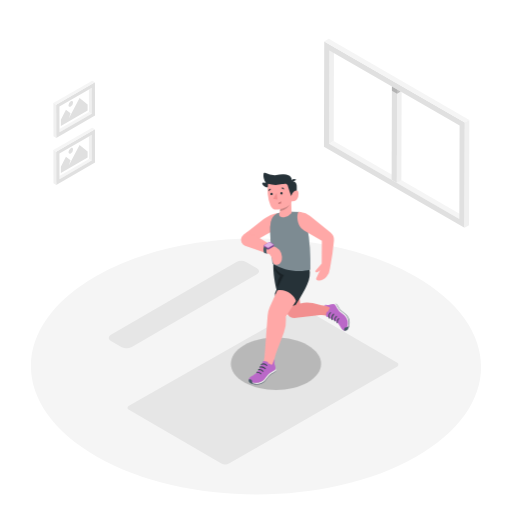
t = 0.00 s
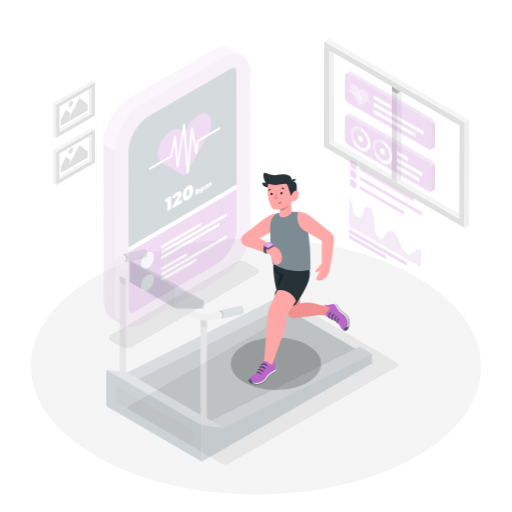
t = 0.25 s
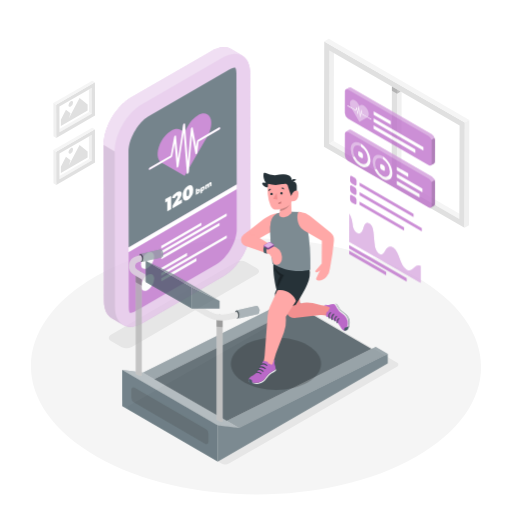
t = 0.50 s
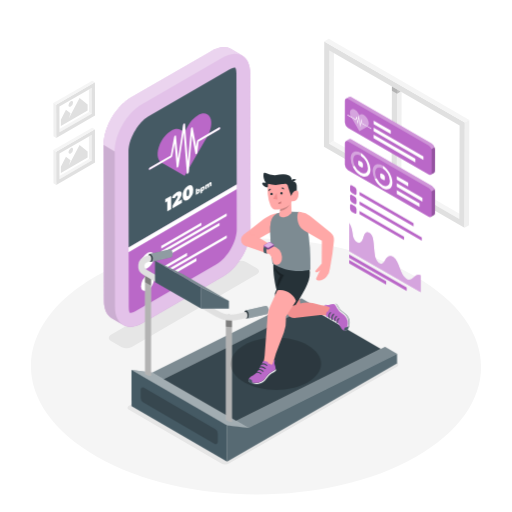
t = 0.75 s
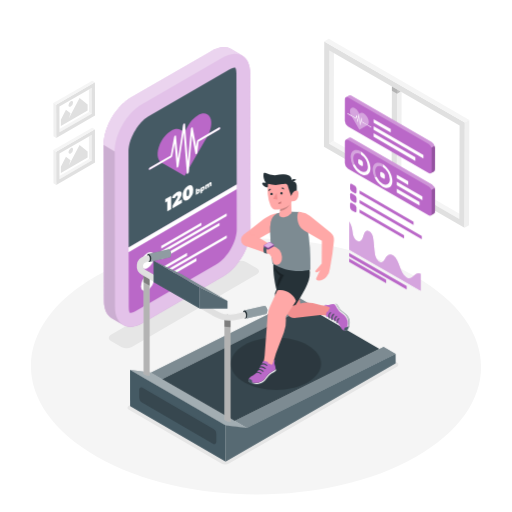
t = 1.00 s

The animated SVG that drew these frames (rendered in a browser with its animation timeline set to each time). Animation: 3 CSS @keyframes rules; one cycle of 1.00 s.

<svg class="animated" id="freepik_stories-fitness-tracker" xmlns="http://www.w3.org/2000/svg" viewBox="0 0 500 500" version="1.1" xmlns:xlink="http://www.w3.org/1999/xlink" xmlns:svgjs="http://svgjs.com/svgjs"><style>svg#freepik_stories-fitness-tracker:not(.animated) .animable {opacity: 0;}svg#freepik_stories-fitness-tracker.animated #freepik--Charts--inject-77 {animation: 1s 1 forwards cubic-bezier(.36,-0.01,.5,1.38) slideDown;animation-delay: 0s;}svg#freepik_stories-fitness-tracker.animated #freepik--Device--inject-77 {animation: 1s 1 forwards cubic-bezier(.36,-0.01,.5,1.38) fadeIn;animation-delay: 0s;}svg#freepik_stories-fitness-tracker.animated #freepik--Treadmill--inject-77 {animation: 1s 1 forwards cubic-bezier(.36,-0.01,.5,1.38) slideLeft;animation-delay: 0s;}            @keyframes slideDown {                0% {                    opacity: 0;                    transform: translateY(-30px);                }                100% {                    opacity: 1;                    transform: translateY(0);                }            }                    @keyframes fadeIn {                0% {                    opacity: 0;                }                100% {                    opacity: 1;                }            }                    @keyframes slideLeft {                0% {                    opacity: 0;                    transform: translateX(-30px);                }                100% {                    opacity: 1;                    transform: translateX(0);                }            }        </style><g id="freepik--Floor--inject-77" class="animable" style="transform-origin: 249.997px 357.895px;"><path d="M404.91,269.55c86.12,48.8,86.58,127.91,1,176.7S181.2,495,95.08,446.25s-86.57-127.9-1-176.69S318.8,220.76,404.91,269.55Z" style="fill: rgb(245, 245, 245); transform-origin: 249.997px 357.895px;" id="elptfaczex46f" class="animable"></path></g><g id="freepik--Window--inject-77" class="animable" style="transform-origin: 387.335px 130.215px;"><polygon points="321.69 49.23 326.1 46.67 325.84 137.8 321.44 140.37 321.69 49.23" style="fill: rgb(240, 240, 240); transform-origin: 323.77px 93.52px;" id="elue579sgl36" class="animable"></polygon><polygon points="321.44 140.37 325.84 137.8 452.98 211.2 448.57 213.76 321.44 140.37" style="fill: rgb(245, 245, 245); transform-origin: 387.21px 175.78px;" id="elahqxe6mbz3" class="animable"></polygon><path d="M316.64,40.48l137.27,79.25-.29,102.79L316.35,143.26ZM448.57,213.76l.26-91.13L321.69,49.23l-.25,91.13,127.13,73.4" style="fill: rgb(224, 224, 224); transform-origin: 385.13px 131.5px;" id="eljb9rx4a2n1" class="animable"></path><polygon points="316.64 40.48 321.05 37.91 458.32 117.17 453.91 119.73 316.64 40.48" style="fill: rgb(245, 245, 245); transform-origin: 387.48px 78.82px;" id="el61eorunzj3o" class="animable"></polygon><polygon points="453.91 119.73 458.32 117.17 458.03 219.96 453.62 222.52 453.91 119.73" style="fill: rgb(240, 240, 240); transform-origin: 455.97px 169.845px;" id="elyv12dm9io" class="animable"></polygon><polygon points="382.72 84.47 382.46 175.6 387.53 178.53 387.79 87.39 382.72 84.47" style="fill: rgb(224, 224, 224); transform-origin: 385.125px 131.5px;" id="elc3ofjw3eyri" class="animable"></polygon><polygon points="387.79 87.39 387.79 87.39 387.53 178.53 391.94 175.97 392.19 89.93 387.79 87.39" style="fill: rgb(240, 240, 240); transform-origin: 389.86px 132.96px;" id="eljyqd0xhsris" class="animable"></polygon><g id="el5waowqyekau"><rect x="385.26" y="83" height="5.86" style="fill: rgb(224, 224, 224); transform-origin: 385.26px 85.93px; transform: rotate(-60deg);" class="animable"></rect></g><g id="elf7544nnvtq6"><polygon points="387.79 91.49 387.8 87.39 382.73 84.47 382.71 88.56 387.79 91.49 387.79 91.49" style="opacity: 0.2; transform-origin: 385.255px 87.98px;" class="animable"></polygon></g><g id="elpl0n9k9yw"><polygon points="387.78 91.49 391.34 89.44 387.79 87.39 387.79 87.39 387.78 91.49" style="opacity: 0.2; transform-origin: 389.56px 89.44px;" class="animable"></polygon></g></g><g id="freepik--Shadows--inject-77" class="animable" style="transform-origin: 247.625px 354.19px;"><path d="M108.35,327c-2.83,1.64-2.85,4.29,0,5.92l10.13,5.89a11.28,11.28,0,0,0,10.23,0l122.13-70.95c2.83-1.63,2.86-4.29,0-5.93l-10.14-5.89a11.28,11.28,0,0,0-10.23,0Z" style="fill: rgb(230, 230, 230); transform-origin: 179.597px 297.425px;" id="elgnt43ejlrzw" class="animable"></path><path d="M125.49,400l90.27,52.45a8.25,8.25,0,0,0,8.29,0L388,357.83a2.07,2.07,0,0,0,0-3.58l-89-51.72a8.27,8.27,0,0,0-8.24,0L125.51,396.43A2.07,2.07,0,0,0,125.49,400Z" style="fill: rgb(230, 230, 230); transform-origin: 256.754px 377.499px;" id="el3p2ihcuuoi" class="animable"></path></g><g id="freepik--Pictures--inject-77" class="animable" style="transform-origin: 72.485px 129.69px;"><polygon points="86.85 87.43 58.05 104.06 58.12 126.07 86.92 109.44 86.85 87.43" style="fill: none; transform-origin: 72.485px 106.75px;" id="el3v3clxvufoo" class="animable"></polygon><polygon points="86.85 87.43 86.92 109.44 89.58 110.99 89.51 85.9 86.85 87.43" style="fill: rgb(240, 240, 240); transform-origin: 88.215px 98.445px;" id="elq3ecw1t7ymn" class="animable"></polygon><polygon points="58.12 126.07 58.13 129.15 89.58 110.99 86.92 109.44 58.12 126.07" style="fill: rgb(245, 245, 245); transform-origin: 73.85px 119.295px;" id="el4ha8aup59r5" class="animable"></polygon><path d="M92.72,80.34l-37.9,21.88.09,32.5,37.91-21.88Zm-34.6,48.81v-3.08l-.07-22,28.8-16.63,2.66-1.53L89.58,111Z" style="fill: rgb(224, 224, 224); transform-origin: 73.82px 107.53px;" id="elppeybha2hh" class="animable"></path><polygon points="92.72 80.34 90.06 78.79 52.15 100.67 54.82 102.22 92.72 80.34" style="fill: rgb(245, 245, 245); transform-origin: 72.435px 90.505px;" id="elnuldmqct48c" class="animable"></polygon><polygon points="52.15 100.67 52.24 133.17 54.91 134.72 54.82 102.22 52.15 100.67" style="fill: rgb(240, 240, 240); transform-origin: 53.53px 117.695px;" id="el1j3cy566gz0i" class="animable"></polygon><polygon points="86.85 133.3 58.05 149.93 58.12 171.94 86.92 155.31 86.85 133.3" style="fill: none; transform-origin: 72.485px 152.62px;" id="elj0kqw59hmcl" class="animable"></polygon><polygon points="86.85 133.3 86.92 155.31 89.58 156.86 89.51 131.76 86.85 133.3" style="fill: rgb(240, 240, 240); transform-origin: 88.215px 144.31px;" id="elbq5ourcw5u" class="animable"></polygon><polygon points="58.12 171.94 58.13 175.02 89.58 156.86 86.92 155.31 58.12 171.94" style="fill: rgb(245, 245, 245); transform-origin: 73.85px 165.165px;" id="eljz63wg3gn" class="animable"></polygon><path d="M92.72,126.2l-37.9,21.89.09,32.5L92.82,158.7ZM58.12,175v-3.09l-.07-22,28.8-16.62,2.66-1.54.07,25.1Z" style="fill: rgb(224, 224, 224); transform-origin: 73.82px 153.395px;" id="eltxi6865evh" class="animable"></path><polygon points="92.72 126.2 90.06 124.65 52.15 146.54 54.82 148.09 92.72 126.2" style="fill: rgb(245, 245, 245); transform-origin: 72.435px 136.37px;" id="ellz1tgf5lvlb" class="animable"></polygon><polygon points="52.15 146.54 52.24 179.03 54.91 180.59 54.82 148.09 52.15 146.54" style="fill: rgb(240, 240, 240); transform-origin: 53.53px 163.565px;" id="el6y9kwzo9ee8" class="animable"></polygon><polygon points="77.7 95.79 85.56 101.97 85.57 108.01 59.45 123.09 59.43 117.05 64.41 107.17 68.88 110.64 67.3 115.55 69.6 111.19 77.7 95.79" style="fill: rgb(224, 224, 224); transform-origin: 72.5px 109.44px;" id="elphbiah6wwt" class="animable"></polygon><path d="M69.12,98.83c1.23-.71,2.23-.14,2.24,1.28A4.9,4.9,0,0,1,69.14,104c-1.23.71-2.23.14-2.24-1.27A4.9,4.9,0,0,1,69.12,98.83Z" style="fill: rgb(224, 224, 224); transform-origin: 69.13px 101.415px;" id="eldqnjfgajign" class="animable"></path><polygon points="77.7 141.66 85.56 147.84 85.57 153.88 59.45 168.96 59.43 162.92 64.41 153.03 68.88 156.5 67.3 161.41 69.6 157.05 77.7 141.66" style="fill: rgb(224, 224, 224); transform-origin: 72.5px 155.31px;" id="elu4xxw6hspr" class="animable"></polygon><path d="M69.12,144.7c1.23-.71,2.23-.14,2.24,1.27a4.9,4.9,0,0,1-2.22,3.85c-1.23.71-2.23.14-2.24-1.28A4.9,4.9,0,0,1,69.12,144.7Z" style="fill: rgb(224, 224, 224); transform-origin: 69.13px 147.26px;" id="elow7ptsdubhd" class="animable"></path></g><g id="freepik--Charts--inject-77" class="animable" style="transform-origin: 380.775px 188.476px;"><polygon points="397.11 279.36 397.1 282.77 340.96 250.35 340.97 246.94 397.11 279.36" style="fill: rgb(186, 104, 200); transform-origin: 369.035px 264.855px;" id="ellick35d8gkh" class="animable"></polygon><polygon points="377.11 273.24 377.1 276.65 340.94 255.77 340.95 252.36 377.11 273.24" style="fill: rgb(186, 104, 200); transform-origin: 359.025px 264.505px;" id="el5c8z0x647ph" class="animable"></polygon><path d="M360.71,225.93a5.43,5.43,0,0,1,1.53,1.32c1.78,2.13,2.22,5,2.46,7.49.34,3.45.69,6.9,1,10.35a23.69,23.69,0,0,0,1,5.34,10.56,10.56,0,0,0,3.15,4.86,4.22,4.22,0,0,0,.54.36,3.14,3.14,0,0,0,3.49,0,9.26,9.26,0,0,0,2.3-3.23,7.92,7.92,0,0,1,3.07-3.49,4.55,4.55,0,0,1,4.29.36,6.85,6.85,0,0,1,.76.52c2.91,2.23,4.63,6.61,6,10.41s3.12,8.21,6.05,10.34a7,7,0,0,0,.6.4,4.93,4.93,0,0,0,5.75-.47c1.61-1.23,2.91-3,4.92-3.54a4.87,4.87,0,0,1,3.14.44l0,16.6L341,243.74l.08-27.59a23.65,23.65,0,0,1,2.74,7.29c.6,3.32.46,6.93,2.7,9.86a6.81,6.81,0,0,0,2,1.76,4,4,0,0,0,2.83.56c1.38-.36,2.25-1.65,2.82-3.17.77-2,1.12-4.5,2.34-6A3.23,3.23,0,0,1,360.71,225.93Z" style="fill: rgb(186, 104, 200); transform-origin: 375.88px 250.07px;" id="elvxm0ajskmbq" class="animable"></path><g id="elzqz5nkera7"><path d="M360.71,225.93a5.43,5.43,0,0,1,1.53,1.32c1.78,2.13,2.22,5,2.46,7.49.34,3.45.69,6.9,1,10.35a23.69,23.69,0,0,0,1,5.34,10.56,10.56,0,0,0,3.15,4.86,4.22,4.22,0,0,0,.54.36,3.14,3.14,0,0,0,3.49,0,9.26,9.26,0,0,0,2.3-3.23,7.92,7.92,0,0,1,3.07-3.49,4.55,4.55,0,0,1,4.29.36,6.85,6.85,0,0,1,.76.52c2.91,2.23,4.63,6.61,6,10.41s3.12,8.21,6.05,10.34a7,7,0,0,0,.6.4,4.93,4.93,0,0,0,5.75-.47c1.61-1.23,2.91-3,4.92-3.54a4.87,4.87,0,0,1,3.14.44l0,16.6L341,243.74l.08-27.59a23.65,23.65,0,0,1,2.74,7.29c.6,3.32.46,6.93,2.7,9.86a6.81,6.81,0,0,0,2,1.76,4,4,0,0,0,2.83.56c1.38-.36,2.25-1.65,2.82-3.17.77-2,1.12-4.5,2.34-6A3.23,3.23,0,0,1,360.71,225.93Z" style="fill: rgb(255, 255, 255); opacity: 0.4; transform-origin: 375.88px 250.07px;" class="animable"></path></g><path d="M421.8,138.77,343.15,93.36a2.26,2.26,0,0,0-2.06-.26v0l-.06,0-.12.07L337.73,95l-.07,0-.05,0a2.23,2.23,0,0,0-.83,1.93l-.06,21.2a6.78,6.78,0,0,0,3.08,5.34L418.45,169a2.18,2.18,0,0,0,2.21.21h0l3.24-1.87,0,0,0,0h0a2.23,2.23,0,0,0,.87-2l.06-21.2A6.83,6.83,0,0,0,421.8,138.77Z" style="fill: rgb(186, 104, 200); transform-origin: 380.775px 131.189px;" id="el4ki2az3hf45" class="animable"></path><g id="eld29vprgylhj"><path d="M421.8,138.77,343.15,93.36a2.26,2.26,0,0,0-2.06-.26v0l-.06,0-.12.07L337.73,95a2.2,2.2,0,0,1,2.15.23l78.65,45.41a6.79,6.79,0,0,1,2.73,3.51l3.28-1.87A6.77,6.77,0,0,0,421.8,138.77Z" style="fill: rgb(255, 255, 255); opacity: 0.3; transform-origin: 381.135px 118.556px;" class="animable"></path></g><g id="elzxjtisj6kc"><path d="M421.26,144.17a5.29,5.29,0,0,1,.35,1.83l-.06,21.21a2.17,2.17,0,0,1-.89,2h0l3.24-1.87,0,0,0,0h0a2.23,2.23,0,0,0,.87-2l.06-21.2a5.43,5.43,0,0,0-.35-1.82Z" style="opacity: 0.2; transform-origin: 422.745px 155.765px;" class="animable"></path></g><path d="M358.76,114.41c1.71,3,1.85,6.15.43,7.51l-5.62-3.24-.39-3.4a.73.73,0,0,0-.3-.49c-.16-.09-.29,0-.31.13l-.82,5-1.06-8a.73.73,0,0,0-.31-.48.18.18,0,0,0-.3.13l-.77,5.49-.77-4.12a.73.73,0,0,0-.3-.45c-.15-.08-.27,0-.3.09l-.7,2.43-4.59-2.65c-1.41-3-1.25-6,.48-7a3.44,3.44,0,0,1,3.43.35,9.83,9.83,0,0,1,3.41,3.6l1,1.68,1-.56a3.45,3.45,0,0,1,3.42.35A9.85,9.85,0,0,1,358.76,114.41Zm-5.91,3-.8,4.92c0,.15-.15.2-.3.11a.66.66,0,0,1-.31-.47l-1-7.88-.71,5.08c0,.16-.15.21-.31.14a.68.68,0,0,1-.3-.46l-.87-4.63-.43,1.53c0,.13-.16.17-.3.09l-4.28-2.47.88,1.53,6.82,11.81,6.86-3.92.88-.5-5.33-3.08a.69.69,0,0,1-.31-.48Z" style="fill: rgb(186, 104, 200); transform-origin: 350.929px 115.883px;" id="elilg1qmaniy9" class="animable"></path><path d="M350.38,111.45a.73.73,0,0,1,.31.48l1.06,8,.82-5c0-.16.15-.22.31-.13a.73.73,0,0,1,.3.49l.39,3.4,5.62,3.24,3.19,1.84a.69.69,0,0,1,.31.54c0,.19-.14.27-.32.17l-3.73-2.15-5.33-3.08a.69.69,0,0,1-.31-.48l-.15-1.32-.8,4.92c0,.15-.15.2-.3.11a.66.66,0,0,1-.31-.47l-1-7.88-.71,5.08a.18.18,0,0,1-.29.14.64.64,0,0,1-.32-.46l-.87-4.63-.43,1.53c0,.13-.16.17-.3.09l-4.28-2.47-3.73-2.16a.66.66,0,0,1-.31-.52c0-.2.14-.28.31-.19l3.18,1.84,4.59,2.65.7-2.43c0-.13.15-.17.28-.1a.73.73,0,0,1,.32.46l.77,4.12.77-5.49A.18.18,0,0,1,350.38,111.45Z" style="fill: rgb(255, 255, 255); transform-origin: 350.945px 117.513px;" id="el8tqbat4zdvx" class="animable"></path><g id="elq32wom637n"><path d="M358.76,114.41c1.71,3,1.85,6.15.43,7.51l-5.62-3.24-.39-3.4a.73.73,0,0,0-.3-.49c-.16-.09-.29,0-.31.13l-.82,5-1.06-8a.73.73,0,0,0-.31-.48.18.18,0,0,0-.3.13l-.77,5.49-.77-4.12a.73.73,0,0,0-.3-.45c-.15-.08-.27,0-.3.09l-.7,2.43-4.59-2.65c-1.41-3-1.25-6,.48-7a3.44,3.44,0,0,1,3.43.35,9.83,9.83,0,0,1,3.41,3.6l1,1.68,1-.56a3.45,3.45,0,0,1,3.42.35A9.85,9.85,0,0,1,358.76,114.41Zm-5.91,3-.8,4.92c0,.15-.15.2-.3.11a.66.66,0,0,1-.31-.47l-1-7.88-.71,5.08c0,.16-.15.21-.31.14a.68.68,0,0,1-.3-.46l-.87-4.63-.43,1.53c0,.13-.16.17-.3.09l-4.28-2.47.88,1.53,6.82,11.81,6.86-3.92.88-.5-5.33-3.08a.69.69,0,0,1-.31-.48Z" style="fill: rgb(255, 255, 255); opacity: 0.4; transform-origin: 350.929px 115.883px;" class="animable"></path></g><polygon points="405.6 153.57 405.59 157.07 364.82 133.53 364.83 130.03 405.6 153.57" style="fill: rgb(255, 255, 255); transform-origin: 385.21px 143.55px;" id="elrft65wjpqsh" class="animable"></polygon><polygon points="413.45 151.23 413.44 154.74 364.84 126.68 364.85 123.17 413.45 151.23" style="fill: rgb(255, 255, 255); transform-origin: 389.145px 138.955px;" id="elgj5l61dztk5" class="animable"></polygon><polygon points="381.57 125.95 381.56 129.45 364.86 119.81 364.87 116.31 381.57 125.95" style="fill: rgb(255, 255, 255); transform-origin: 373.215px 122.88px;" id="el09bmdcbbsoeq" class="animable"></polygon><path d="M421.8,180.11,343.15,134.7a2.26,2.26,0,0,0-2.06-.26v0l-.06,0-.12.07-3.18,1.83-.07,0-.05,0a2.23,2.23,0,0,0-.83,1.93l-.06,21.2a6.78,6.78,0,0,0,3.08,5.34l78.65,45.41a2.18,2.18,0,0,0,2.21.21h0l3.24-1.87,0,0,0,0h0a2.2,2.2,0,0,0,.87-2l.06-21.21A6.82,6.82,0,0,0,421.8,180.11Z" style="fill: rgb(186, 104, 200); transform-origin: 380.775px 172.469px;" id="el4h6t3jyv9p" class="animable"></path><g id="elx0bulsyxstc"><path d="M421.8,180.11,343.15,134.7a2.26,2.26,0,0,0-2.06-.26v0l-.06,0-.12.07-3.18,1.83a2.2,2.2,0,0,1,2.15.23L418.53,182a6.79,6.79,0,0,1,2.73,3.51l3.28-1.87A6.77,6.77,0,0,0,421.8,180.11Z" style="fill: rgb(255, 255, 255); opacity: 0.3; transform-origin: 381.135px 159.906px;" class="animable"></path></g><g id="elyxsdcrtr2k"><path d="M421.26,185.51a5.25,5.25,0,0,1,.35,1.83l-.06,21.21a2.17,2.17,0,0,1-.89,2h0l3.24-1.87,0,0,0,0h0a2.2,2.2,0,0,0,.87-2l.06-21.21a5.42,5.42,0,0,0-.35-1.81Z" style="opacity: 0.2; transform-origin: 422.745px 197.105px;" class="animable"></path></g><polygon points="409.7 197.19 409.69 200.69 387.43 187.84 387.44 184.33 409.7 197.19" style="fill: rgb(255, 255, 255); transform-origin: 398.565px 192.51px;" id="eld5cws7ns2xd" class="animable"></polygon><polygon points="412.51 191.93 412.5 195.44 387.44 180.97 387.45 177.47 412.51 191.93" style="fill: rgb(255, 255, 255); transform-origin: 399.975px 186.455px;" id="el439qm3pcvtq" class="animable"></polygon><polygon points="398.61 177.04 398.6 180.54 387.46 174.11 387.47 170.61 398.61 177.04" style="fill: rgb(255, 255, 255); transform-origin: 393.035px 175.575px;" id="elxnhm7eonuxf" class="animable"></polygon><path d="M353.12,156.79a2.72,2.72,0,0,1,1.24,2.14v2.37c0,.78-.57,1.1-1.25.71l-2.06-1.19a2.75,2.75,0,0,1-1.23-2.14v-2.37c0-.79.56-1.1,1.24-.71Z" style="fill: rgb(255, 255, 255); transform-origin: 352.09px 158.804px;" id="el6ns79r13jp9" class="animable"></path><g id="el2201bwogf3jj"><path d="M352.12,147.73l.3.19v2.85a3.28,3.28,0,0,0-.31-.2c-3.95-2.28-7.17-.45-7.19,4.1a13.83,13.83,0,0,0,1.46,5.83l-2.12.27a18.37,18.37,0,0,1-1.81-7.53C342.46,147.13,346.8,144.66,352.12,147.73Z" style="fill: rgb(255, 255, 255); opacity: 0.4; transform-origin: 347.435px 153.59px;" class="animable"></path></g><path d="M352.42,147.92c5.18,3.18,9.33,10.46,9.31,16.45s-4.36,8.58-9.67,5.51a20.58,20.58,0,0,1-7.8-9.11l2.12-.27a15.3,15.3,0,0,0,5.68,6.54c4,2.28,7.18.44,7.19-4.1a15.83,15.83,0,0,0-6.83-12.17Z" style="fill: rgb(255, 255, 255); transform-origin: 352.995px 159.549px;" id="el5ae53tdhz0w" class="animable"></path><g id="elh90q85u73g5"><path d="M373.56,160.11l.31.19v2.85a3.28,3.28,0,0,0-.31-.2c-3.95-2.28-7.17-.45-7.18,4.1a13.81,13.81,0,0,0,1.45,5.83l-2.11.27a18.23,18.23,0,0,1-1.82-7.53C363.91,159.51,368.25,157,373.56,160.11Z" style="fill: rgb(255, 255, 255); opacity: 0.4; transform-origin: 368.885px 165.961px;" class="animable"></path></g><path d="M374.57,169.17a2.74,2.74,0,0,1,1.23,2.14v2.36c0,.79-.55,1.11-1.24.72l-2.06-1.19a2.73,2.73,0,0,1-1.23-2.14v-2.37c0-.79.56-1.1,1.25-.71Z" style="fill: rgb(255, 255, 255); transform-origin: 373.535px 171.184px;" id="elc62bxtc69nu" class="animable"></path><path d="M373.87,160.3c5.17,3.18,9.32,10.46,9.3,16.45s-4.35,8.58-9.67,5.51a20.51,20.51,0,0,1-7.79-9.11l2.11-.27a15.32,15.32,0,0,0,5.69,6.54c3.95,2.28,7.17.44,7.19-4.1a15.82,15.82,0,0,0-6.84-12.17Z" style="fill: rgb(255, 255, 255); transform-origin: 374.44px 171.929px;" id="elhmzu1yfg2uu" class="animable"></path><path d="M346.44,181.29a3.77,3.77,0,0,1,1.72,3v3.29c0,1.09-.77,1.53-1.73,1l-2.86-1.65a3.81,3.81,0,0,1-1.71-3v-3.29c0-1.09.78-1.53,1.72-1Z" style="fill: rgb(186, 104, 200); transform-origin: 345.01px 184.11px;" id="eljfzrxdgh9ra" class="animable"></path><path d="M346.42,190.55a3.76,3.76,0,0,1,1.71,3v3.29c0,1.09-.77,1.53-1.72,1l-2.86-1.65a3.76,3.76,0,0,1-1.71-3v-3.3c0-1.09.77-1.53,1.72-1Z" style="fill: rgb(186, 104, 200); transform-origin: 344.985px 193.365px;" id="elgqyoo30eywh" class="animable"></path><path d="M346.39,199.82a3.78,3.78,0,0,1,1.72,3v3.29c0,1.09-.78,1.53-1.73,1l-2.86-1.65a3.77,3.77,0,0,1-1.71-3v-3.29c0-1.08.77-1.52,1.72-1Z" style="fill: rgb(186, 104, 200); transform-origin: 344.96px 202.643px;" id="elkbjilnux1b" class="animable"></path><polygon points="394.52 229.59 394.51 232.86 351.05 207.76 351.06 204.49 394.52 229.59" style="fill: rgb(186, 104, 200); transform-origin: 372.785px 218.675px;" id="eltwd6700g6pq" class="animable"></polygon><polygon points="411.85 230.31 411.84 233.59 351.07 198.51 351.08 195.23 411.85 230.31" style="fill: rgb(186, 104, 200); transform-origin: 381.46px 214.41px;" id="elzx3jpe1wfc" class="animable"></polygon><polygon points="403.83 216.41 403.82 219.68 351.1 189.25 351.11 185.97 403.83 216.41" style="fill: rgb(186, 104, 200); transform-origin: 377.465px 202.825px;" id="el26k4gkoa0qp" class="animable"></polygon></g><g id="freepik--Device--inject-77" class="animable" style="transform-origin: 172.914px 182.657px;"><path d="M244.3,71.51c0-8.43-3-14.35-7.81-17.14h0L225.7,48l-.15-.08a11.1,11.1,0,0,0-1.34-.66,2.67,2.67,0,0,0-.26-.09l-.46-.16c-.23-.08-.45-.18-.69-.25s-.52-.12-.77-.18l-.48-.1a1.83,1.83,0,0,0-.25-.06,14.33,14.33,0,0,0-1.62-.19h-.49c-.42,0-.84,0-1.28,0l-.44.05-.8.08c-.25,0-.5,0-.75.07l-.67.15c-.36.06-.72.14-1.09.23-.2,0-.39.07-.59.13-.45.12-.9.26-1.36.41l-.14,0c-.55.18-1.09.39-1.65.62l-.66.3-.63.29c-.81.38-1.62.79-2.45,1.27L127.8,95.38q-1.29.75-2.55,1.62l-.8.58c-.57.41-1.13.83-1.69,1.27l-.91.76c-.51.43-1,.87-1.51,1.32l-.9.84-.57.53c-.19.19-.38.41-.57.61-.6.61-1.2,1.24-1.78,1.89-.18.21-.38.4-.57.61l-.45.55c-.35.41-.69.84-1,1.26s-.46.55-.68.83-.35.48-.52.72-.5.66-.74,1l-.52.69c-.28.4-.54.81-.81,1.22l-.52.77-.21.32c-.48.75-.94,1.5-1.39,2.27l-.08.15-.26.46c-.31.54-.62,1.09-.91,1.64-.14.25-.26.51-.39.77l-.41.8c-.11.24-.24.47-.35.7-.31.63-.59,1.26-.87,1.9l-.15.33-.05.09c-.34.8-.67,1.6-1,2.4-.05.15-.1.3-.16.45s-.2.58-.31.87-.3.8-.43,1.21-.19.62-.29.94-.23.73-.33,1.09-.15.46-.21.69c-.12.41-.2.82-.3,1.23s-.24.91-.34,1.36c0,.16-.08.32-.12.48-.07.33-.1.65-.16,1-.14.71-.27,1.42-.37,2.13,0,.2-.08.4-.1.59-.06.45-.09.89-.13,1.34s-.07.63-.09.94c-.08,1-.13,2-.12,2.95l.34,152.21c0,8.43,3,14.36,7.81,17.15l10.8,6.39a10.61,10.61,0,0,1-.88-.61c4.92,3.43,12,3.31,19.89-1.25L218,269.88c14.76-8.52,26.7-29.19,26.65-46.17Z" style="fill: rgb(186, 104, 200); transform-origin: 172.914px 182.657px;" id="elr2p6s820v2i" class="animable"></path><g id="elct8obovkraq"><path d="M244.3,71.51c0-8.43-3-14.35-7.81-17.14h0L225.7,48l-.15-.08a11.1,11.1,0,0,0-1.34-.66,2.67,2.67,0,0,0-.26-.09l-.46-.16c-.23-.08-.45-.18-.69-.25s-.52-.12-.77-.18l-.48-.1a1.83,1.83,0,0,0-.25-.06,14.33,14.33,0,0,0-1.62-.19h-.49c-.42,0-.84,0-1.28,0l-.44.05-.8.08c-.25,0-.5,0-.75.07l-.67.15c-.36.06-.72.14-1.09.23-.2,0-.39.07-.59.13-.45.12-.9.26-1.36.41l-.14,0c-.55.18-1.09.39-1.65.62l-.66.3-.63.29c-.81.38-1.62.79-2.45,1.27L127.8,95.38q-1.29.75-2.55,1.62l-.8.58c-.57.41-1.13.83-1.69,1.27l-.91.76c-.51.43-1,.87-1.51,1.32l-.9.84-.57.53c-.19.19-.38.41-.57.61-.6.61-1.2,1.24-1.78,1.89-.18.21-.38.4-.57.61l-.45.55c-.35.41-.69.84-1,1.26s-.46.55-.68.83-.35.48-.52.72-.5.66-.74,1l-.52.69c-.28.4-.54.81-.81,1.22l-.52.77-.21.32c-.48.75-.94,1.5-1.39,2.27l-.08.15-.26.46c-.31.54-.62,1.09-.91,1.64-.14.25-.26.51-.39.77l-.41.8c-.11.24-.24.47-.35.7-.31.63-.59,1.26-.87,1.9l-.15.33-.05.09c-.34.8-.67,1.6-1,2.4-.05.15-.1.3-.16.45s-.2.58-.31.87-.3.8-.43,1.21-.19.62-.29.94-.23.73-.33,1.09-.15.46-.21.69c-.12.41-.2.82-.3,1.23s-.24.91-.34,1.36c0,.16-.08.32-.12.48-.07.33-.1.65-.16,1-.14.71-.27,1.42-.37,2.13,0,.2-.08.4-.1.59-.06.45-.09.89-.13,1.34s-.07.63-.09.94c-.08,1-.13,2-.12,2.95l.34,152.21c0,8.43,3,14.36,7.81,17.15l10.8,6.39a10.61,10.61,0,0,1-.88-.61c4.92,3.43,12,3.31,19.89-1.25L218,269.88c14.76-8.52,26.7-29.19,26.65-46.17Z" style="fill: rgb(255, 255, 255); opacity: 0.6; transform-origin: 172.914px 182.657px;" class="animable"></path></g><g id="el8au4cd7cf9c"><path d="M112.3,300.12,112,147.92l-10.8-6.39.34,152.21c0,8.43,3,14.36,7.81,17.15l10.8,6.39C115.31,314.49,112.33,308.56,112.3,300.12Z" style="opacity: 0.1; transform-origin: 110.675px 229.405px;" class="animable"></path></g><g id="elf7kg06ll1j4"><path d="M220.56,54.67a24.11,24.11,0,0,1,2.31-.92l.14,0c.66-.22,1.31-.39,2-.54l1.09-.24c.48-.09.95-.16,1.42-.21l.8-.09a16.6,16.6,0,0,1,1.72,0h.39a15.59,15.59,0,0,1,2,.25l.48.11a13.69,13.69,0,0,1,1.46.43l.46.15a12.78,12.78,0,0,1,1.75.84L225.7,48l-.15-.08a11.1,11.1,0,0,0-1.34-.66,2.67,2.67,0,0,0-.26-.09l-.46-.16c-.23-.08-.45-.18-.69-.25s-.52-.12-.77-.18l-.48-.1a1.83,1.83,0,0,0-.25-.06,14.33,14.33,0,0,0-1.62-.19h-.49c-.42,0-.84,0-1.28,0l-.44.05-.8.08c-.25,0-.5,0-.75.07l-.67.15c-.36.06-.72.14-1.09.23-.2,0-.39.07-.59.13-.45.12-.9.26-1.36.41l-.14,0c-.55.18-1.09.39-1.65.62l-.66.3-.63.29c-.81.38-1.62.79-2.45,1.27L127.8,95.38q-1.29.75-2.55,1.62l-.8.59c-.57.4-1.13.82-1.69,1.26l-.91.76c-.51.43-1,.87-1.51,1.32l-.9.84-.57.53c-.19.19-.38.41-.57.61-.6.61-1.2,1.24-1.78,1.89-.18.21-.38.4-.57.61l-.45.55c-.35.41-.69.84-1,1.26s-.46.55-.68.83-.35.48-.52.72-.5.66-.74,1l-.52.69c-.28.4-.54.81-.81,1.22l-.52.77-.21.32c-.48.75-.94,1.5-1.39,2.27l-.08.15-.26.46c-.31.55-.62,1.09-.91,1.64-.14.25-.26.51-.39.77l-.41.8c-.11.24-.24.47-.35.7-.31.63-.59,1.26-.87,1.9l-.15.33-.05.09c-.34.8-.67,1.6-1,2.4-.05.15-.1.3-.16.45s-.2.58-.31.87-.3.8-.43,1.21-.19.62-.29.94-.23.73-.33,1.09-.15.46-.21.69c-.12.41-.2.82-.3,1.23s-.24.91-.34,1.36c0,.16-.08.32-.12.48-.07.33-.1.65-.16,1-.14.71-.27,1.42-.37,2.13,0,.2-.08.4-.1.59-.06.45-.09.89-.13,1.34s-.07.63-.09.94c-.08,1-.13,2-.12,2.95l10.8,6.39c0-1,0-2,.11-2.95,0-.32.07-.63.1-.95.06-.64.14-1.28.23-1.92s.23-1.42.37-2.13c.09-.49.17-1,.28-1.46s.22-.91.34-1.37c.16-.63.32-1.27.5-1.91.11-.36.23-.73.34-1.1.23-.71.47-1.43.72-2.14.1-.29.2-.59.31-.88.37-1,.76-2,1.19-2.93l.15-.34c.39-.87.79-1.73,1.22-2.59.13-.27.27-.54.41-.8.41-.81.85-1.61,1.3-2.41l.26-.46c.54-.93,1.1-1.84,1.68-2.74l.52-.78c.43-.64.87-1.27,1.32-1.9l.75-1c.39-.52.8-1,1.2-1.54l1-1.27,1-1.15c.58-.65,1.18-1.28,1.78-1.89.38-.39.75-.77,1.14-1.14s.6-.57.9-.84c.5-.46,1-.9,1.51-1.32l.91-.76c.56-.44,1.12-.86,1.69-1.27.27-.19.53-.4.8-.58q1.26-.87,2.55-1.62l78.88-45.54c.83-.48,1.64-.89,2.45-1.27Z" style="fill: rgb(255, 255, 255); opacity: 0.3; transform-origin: 168.879px 97.085px;" class="animable"></path></g><path d="M125.75,300.08c0,3.31.73,5,1.1,5.52a2,2,0,0,0,.34,0c.61,0,2.33-.18,5.21-1.84l78.88-45.54c10.65-6.15,20-22.26,19.92-34.49l-.08-39.1-105.5,61.57Z" style="fill: rgb(186, 104, 200); transform-origin: 178.41px 245.119px;" id="eljb9huzczok" class="animable"></path><path d="M230.86,71.55c0-3.35-.76-5-1.12-5.52h-.45l-.31,0-.44.07-.42.09c-.26.06-.63.16-.9.25l-.13,0c-.27.1-.63.24-1,.43l-.37.17c-.6.28-1.07.52-1.48.76l-78.88,45.54c-.49.29-1,.63-1.61,1l-.6.43c-.39.29-.78.58-1.16.88l-.54.44-.11.1c-.38.31-.74.63-1.1.95l-.67.63-.72.73-.13.13c-.46.46-.91.94-1.34,1.43l-.15.16-.64.72-.81,1c-.32.4-.64.8-.94,1.21l-.59.78c-.35.5-.7,1-1,1.51l-.42.62c-.48.75-.93,1.48-1.32,2.15l-.22.39c-.36.63-.7,1.27-1,1.91l-.32.63c-.34.68-.66,1.36-1,2-.06.13-.11.26-.18.4-.28.66-.57,1.38-.88,2.19l-.24.68c-.2.55-.38,1.1-.55,1.65-.09.28-.18.56-.26.83-.14.48-.26.95-.38,1.45l-.07.27-.18.72-.12.62-.08.44c-.1.51-.19,1-.26,1.52s-.12.88-.16,1.32l-.07.64c-.06.75-.08,1.37-.08,1.92l.21,93.85,105.5-61.57Z" style="fill: rgb(69, 90, 100); transform-origin: 178.315px 153.835px;" id="eln99e3j4hzl" class="animable"></path><polygon points="125.61 241.74 125.62 246.22 231.12 184.65 231.1 180.17 125.61 241.74" style="fill: rgb(255, 255, 255); transform-origin: 178.365px 213.195px;" id="elbco3v0a9st9" class="animable"></polygon><path d="M214.05,124.46,204,130.27l-10.78,6.23L204,130.27c3.62-8,3.12-16-1.5-18.6-2.58-1.47-6-1-9.32,1a26.74,26.74,0,0,0-9.3,9.8l-2.75,4.76-.47-6.08c0-.51-.42-.71-.93-.45a2.1,2.1,0,0,0-.92,1.4l-.86,5.61-1.58-.9c-2.58-1.47-6-1-9.33.95a26.65,26.65,0,0,0-9.29,9.8c-4.6,8-5.05,16.46-1.39,20.27l-10.07,5.81a2,2,0,0,0-.93,1.61c0,.59.42.83.93.54L158,159l3.61,2.06,18.69,10.64,2.13-3.69.09,1.15c0,.52.44.72.93.45a2.11,2.11,0,0,0,.93-1.49l.37-4.13,14.11-24.44,3.59-6.21,11.66-6.73A2.07,2.07,0,0,0,215,125C215,124.4,214.57,124.16,214.05,124.46Z" style="fill: rgb(186, 104, 200); transform-origin: 180.18px 141.255px;" id="eljj8z247n83b" class="animable"></path><path d="M179.72,120.65c.51-.26.89-.06.93.45l.47,6.08,2.39,30.36,2.89-31.63a2,2,0,0,1,.88-1.46c.48-.28.87-.15.95.32l3.42,18.48.64-5.31a2.06,2.06,0,0,1,.92-1.44L204,130.27l10.06-5.81c.52-.3.94-.06.94.54a2.07,2.07,0,0,1-.93,1.61l-11.66,6.73L194,138.18l-1.33,11a2.05,2.05,0,0,1-.9,1.43c-.47.27-.85.13-.94-.33l-3.27-17.75L184.7,164l-.37,4.13a2.11,2.11,0,0,1-.93,1.49c-.49.27-.89.07-.93-.45l-.09-1.15-3-38.32-5,32.49a2.12,2.12,0,0,1-.91,1.39c-.52.27-.89.07-.93-.44l-2-23-2.27,12.13a2.11,2.11,0,0,1-.91,1.34L158,159l-11.67,6.74c-.51.29-.93,0-.93-.54a2,2,0,0,1,.93-1.61l10.07-5.81,10.26-5.93,3.4-18.13a2.08,2.08,0,0,1,.91-1.35c.52-.26.88-.05.93.44l1.94,22,4.15-27.17.86-5.61A2.1,2.1,0,0,1,179.72,120.65Z" style="fill: rgb(255, 255, 255); transform-origin: 180.2px 145.138px;" id="elav3h70r6ecg" class="animable"></path><polygon points="167.16 191.19 167.19 204.24 163.36 206.45 163.33 196.72 161.38 197.84 161.38 194.53 167.16 191.19" style="fill: rgb(255, 255, 255); transform-origin: 164.285px 198.82px;" id="elwik52ctq8q" class="animable"></polygon><path d="M172.79,187.64c2.69-1.55,4.59-1,4.6,1.44,0,1.28-.28,2.6-1.94,5.28L173.84,197l3.82-2.2v3.41l-9.1,5.26v-2.7l4.1-6.74a4.4,4.4,0,0,0,.89-2.31c0-.62-.38-.8-1.11-.38a4.06,4.06,0,0,0-1.67,2.17h-2.89A11.16,11.16,0,0,1,172.79,187.64Z" style="fill: rgb(255, 255, 255); transform-origin: 172.77px 195.121px;" id="el7x5qjfi4vub" class="animable"></path><path d="M183.56,181.42c3-1.72,5.15-.47,5.16,3.85a11.21,11.21,0,0,1-5.12,9.79c-3,1.74-5.16.48-5.17-3.85A11.23,11.23,0,0,1,183.56,181.42Zm0,10.12c.74-.43,1.29-1.53,1.28-4s-.56-3-1.3-2.54-1.3,1.53-1.29,4,.57,3,1.31,2.55" style="fill: rgb(255, 255, 255); transform-origin: 183.575px 188.245px;" id="elg0il8vs020v" class="animable"></path><path d="M193.67,184.77c.93-.54,1.73-.19,1.73,1.12a3.79,3.79,0,0,1-1.72,3.13c-.44.25-.76.31-1,.16v.33l-1.4.81v-5.57l1.47-.85v1.75A2.31,2.31,0,0,1,193.67,184.77Zm-.35,3.14a1.31,1.31,0,0,0,.58-1.15c0-.53-.26-.65-.58-.46a1.26,1.26,0,0,0-.57,1.13c0,.53.25.66.57.48" style="fill: rgb(255, 255, 255); transform-origin: 193.34px 187.11px;" id="elfalouzb8ie" class="animable"></path><path d="M198.24,182.12c.93-.53,1.72-.17,1.72,1.15a3.72,3.72,0,0,1-1.71,3.11c-.39.22-.69.29-.91.17v1.74l-1.47.85v-5.55l1.4-.81v.33A2.52,2.52,0,0,1,198.24,182.12Zm-.34,3.15a1.29,1.29,0,0,0,.58-1.14c0-.53-.26-.66-.59-.47a1.3,1.3,0,0,0-.58,1.15c0,.53.26.65.59.46" style="fill: rgb(255, 255, 255); transform-origin: 197.915px 185.513px;" id="elsld982pv1kr" class="animable"></path><path d="M205.15,178.13c.81-.46,1.42-.25,1.42,1v2.34l-1.47.85v-2c0-.52-.16-.62-.39-.49a1.08,1.08,0,0,0-.46,1v2l-1.47.85v-2c0-.52-.16-.62-.41-.48a1.08,1.08,0,0,0-.46,1v2l-1.48.85v-4.1l1.4-.8v.37a2.81,2.81,0,0,1,1-1c.47-.27.87-.3,1.12,0A3.25,3.25,0,0,1,205.15,178.13Z" style="fill: rgb(255, 255, 255); transform-origin: 203.5px 181.478px;" id="elxeyov3nsqs" class="animable"></path><path d="M144.09,247c3.54-2.05,6.42-.4,6.44,3.66a14.07,14.07,0,0,1-6.4,11.08c-3.55,2.05-6.43.41-6.44-3.67A14.08,14.08,0,0,1,144.09,247Z" style="fill: rgb(255, 255, 255); transform-origin: 144.11px 254.371px;" id="el1d0tam0bv3c" class="animable"></path><polygon points="221.34 208.35 221.35 211.12 157.49 247.99 157.48 245.23 221.34 208.35" style="fill: rgb(255, 255, 255); transform-origin: 189.415px 228.17px;" id="elcsz4dc7cenk" class="animable"></polygon><polygon points="221.41 229.86 221.41 232.63 157.55 269.5 157.54 266.73 221.41 229.86" style="fill: rgb(255, 255, 255); transform-origin: 189.475px 249.68px;" id="elgufxhek85we" class="animable"></polygon><polygon points="191.8 252.14 191.81 254.9 157.56 274.67 157.56 271.91 191.8 252.14" style="fill: rgb(255, 255, 255); transform-origin: 174.685px 263.405px;" id="ela3286jlia0h" class="animable"></polygon><polygon points="182.67 247.04 182.67 249.81 157.53 264.33 157.53 261.56 182.67 247.04" style="fill: rgb(255, 255, 255); transform-origin: 170.1px 255.685px;" id="elq6zvpo2yh5s" class="animable"></polygon><polygon points="214.39 217.55 214.4 220.31 157.5 253.16 157.5 250.4 214.39 217.55" style="fill: rgb(255, 255, 255); transform-origin: 185.95px 235.355px;" id="el474nhgkr4xf" class="animable"></polygon><polygon points="196.69 217.41 196.7 220.17 157.47 242.82 157.47 240.05 196.69 217.41" style="fill: rgb(255, 255, 255); transform-origin: 177.085px 230.115px;" id="elkljmdnwjf9a" class="animable"></polygon><path d="M144.15,268.47c3.54-2.05,6.43-.41,6.44,3.66a14.1,14.1,0,0,1-6.4,11.08c-3.54,2.05-6.43.4-6.44-3.67A14.08,14.08,0,0,1,144.15,268.47Z" style="fill: rgb(255, 255, 255); transform-origin: 144.17px 275.839px;" id="elkif1l8xa49" class="animable"></path></g><g id="freepik--Treadmill--inject-77" class="animable animator-active" style="transform-origin: 256.66px 347.074px;"><polygon points="303.94 297.61 293.01 291.26 147.36 363.79 158.32 370.12 303.94 297.61" style="fill: rgb(69, 90, 100); transform-origin: 225.65px 330.69px;" id="elpscaivhf0s" class="animable"></polygon><polygon points="374.59 338.67 229.22 411.05 240.98 417.84 386.3 345.47 374.59 338.67" style="fill: rgb(69, 90, 100); transform-origin: 307.76px 378.255px;" id="elrqtt6ypghu" class="animable"></polygon><g id="el7ez03gke0q6"><polygon points="303.94 297.61 293.01 291.26 147.36 363.79 158.32 370.12 303.94 297.61" style="fill: rgb(255, 255, 255); opacity: 0.3; transform-origin: 225.65px 330.69px;" class="animable"></polygon></g><polygon points="229.22 411.05 158.32 370.12 147.36 363.79 126.98 361.11 220.28 415.33 240.98 417.84 229.22 411.05" style="fill: rgb(69, 90, 100); transform-origin: 183.98px 389.475px;" id="el12g8zxe9yqp" class="animable"></polygon><g id="elunhedjsf6z"><polygon points="229.22 411.05 158.32 370.12 147.36 363.79 126.98 361.11 220.28 415.33 240.98 417.84 229.22 411.05" style="fill: rgb(255, 255, 255); opacity: 0.5; transform-origin: 183.98px 389.475px;" class="animable"></polygon></g><g id="elaefgtzf76ao"><polygon points="374.59 338.67 229.22 411.05 240.98 417.84 386.3 345.47 374.59 338.67" style="fill: rgb(255, 255, 255); opacity: 0.3; transform-origin: 307.76px 378.255px;" class="animable"></polygon></g><polygon points="220.28 415.33 126.98 361.11 127 385.71 127.02 396.55 220.31 450.77 220.28 415.33" style="fill: rgb(69, 90, 100); transform-origin: 173.645px 405.94px;" id="elhes1yqzricc" class="animable"></polygon><path d="M136,388.47v-8.18a2,2,0,0,1,3-1.74l69.72,40.52a5,5,0,0,1,2.5,4.33v8.18a2,2,0,0,1-3,1.74L138.53,392.8A5,5,0,0,1,136,388.47Z" style="fill: rgb(55, 71, 79); transform-origin: 173.61px 405.935px;" id="eligm40v89ld" class="animable"></path><polygon points="220.28 415.33 220.31 450.77 386.34 354.91 386.3 345.47 240.98 417.84 220.28 415.33" style="fill: rgb(69, 90, 100); transform-origin: 303.31px 398.12px;" id="els8h6ngey51a" class="animable"></polygon><g id="el81d021v75ia"><polygon points="220.28 415.33 220.31 450.77 386.34 354.91 386.3 345.47 240.98 417.84 220.28 415.33" style="fill: rgb(255, 255, 255); opacity: 0.1; transform-origin: 303.31px 398.12px;" class="animable"></polygon></g><polygon points="303.94 297.61 303.93 302.08 294.96 302.08 303.94 297.61" style="fill: rgb(69, 90, 100); transform-origin: 299.45px 299.845px;" id="eltbxpbg7u5i" class="animable"></polygon><path d="M296.41,301.36,158.32,370.12l70.9,40.93,141.22-70.32-67.38-39.16A7,7,0,0,0,296.41,301.36Z" style="fill: rgb(55, 71, 79); transform-origin: 264.38px 355.835px;" id="els54qqzndjy8" class="animable"></path><path d="M222.11,307.19a3,3,0,0,0-3,3v99.69a13.52,13.52,0,0,0,6,2V310.2A3,3,0,0,0,222.11,307.19Z" style="fill: rgb(224, 224, 224); transform-origin: 222.11px 359.535px;" id="elte9vv87dy4" class="animable"></path><g id="el34mtg9p37g"><path d="M222.11,307.19a3,3,0,0,0-3,3v99.69a13.52,13.52,0,0,0,6,2V310.2A3,3,0,0,0,222.11,307.19Z" style="opacity: 0.2; transform-origin: 222.11px 359.535px;" class="animable"></path></g><g id="ela9o7o6wz85d"><path d="M222.11,307.19a3,3,0,0,0-3,3v8.63a31.08,31.08,0,0,0,5.37.48l.64,0V310.2A3,3,0,0,0,222.11,307.19Z" style="opacity: 0.3; transform-origin: 222.115px 313.245px;" class="animable"></path></g><path d="M143.14,264.55a3,3,0,0,0-3,3v97.72a13.68,13.68,0,0,0,6,1.76V267.56A3,3,0,0,0,143.14,264.55Z" style="fill: rgb(224, 224, 224); transform-origin: 143.14px 315.79px;" id="ellihyv30gf7a" class="animable"></path><g id="elduz1axc4f8h"><path d="M143.14,264.55a3,3,0,0,0-3,3v97.72a13.68,13.68,0,0,0,6,1.76V267.56A3,3,0,0,0,143.14,264.55Z" style="opacity: 0.2; transform-origin: 143.14px 315.79px;" class="animable"></path></g><g id="elc51idqqxif6"><path d="M143.14,264.55a3,3,0,0,0-3,3v7.83l6,3.48V267.56A3,3,0,0,0,143.14,264.55Z" style="opacity: 0.3; transform-origin: 143.14px 271.705px;" class="animable"></path></g><path d="M165.94,244.24a2.07,2.07,0,0,0-1.78-.86l-19.32,4.4a2,2,0,0,1,1.85.86,6.33,6.33,0,0,1,1,5.67,2,2,0,0,1-1.4,1.48l19.23-4.4a2,2,0,0,0,1.42-1.48A6.4,6.4,0,0,0,165.94,244.24Z" style="fill: rgb(69, 90, 100); transform-origin: 156.025px 249.584px;" id="elso6rioebmx" class="animable"></path><path d="M144.71,247.81v0l.12-.05Z" style="fill: rgb(69, 90, 100); transform-origin: 144.77px 247.785px;" id="eljtgxwwak61c" class="animable"></path><polygon points="146.28 255.8 146.29 255.8 146.28 255.8 146.28 255.8" style="fill: rgb(69, 90, 100); transform-origin: 146.285px 255.8px;" id="el4pt2hqaslxw" class="animable"></polygon><path d="M147.73,254.31a6.33,6.33,0,0,0-1-5.67,2,2,0,0,0-1.85-.86h0l-.12.05a2.09,2.09,0,0,0-1.3,1.43,6.35,6.35,0,0,0,1,5.67,2,2,0,0,0,1.83.87h.05A2,2,0,0,0,147.73,254.31Z" style="fill: rgb(38, 50, 56); transform-origin: 145.596px 251.789px;" id="elo2gwcis58l7" class="animable"></path><polygon points="240.12 311 240.13 311 240.12 311 240.12 311" style="fill: rgb(69, 90, 100); transform-origin: 240.125px 311px;" id="elgpmj0dx19ka" class="animable"></polygon><path d="M259.77,299.45a2.05,2.05,0,0,0-1.77-.87L238.68,303a2,2,0,0,1,1.85.87,6.34,6.34,0,0,1,1,5.66,2.06,2.06,0,0,1-1.41,1.48l19.23-4.39a2.07,2.07,0,0,0,1.42-1.48A6.35,6.35,0,0,0,259.77,299.45Z" style="fill: rgb(69, 90, 100); transform-origin: 249.865px 304.794px;" id="elauw4hp2d95v" class="animable"></path><path d="M238.54,303v0a.56.56,0,0,1,.12,0Z" style="fill: rgb(69, 90, 100); transform-origin: 238.6px 302.998px;" id="elfqxe5r6xhr" class="animable"></path><path d="M241.57,309.51a6.34,6.34,0,0,0-1-5.66,2,2,0,0,0-1.85-.87h0a.56.56,0,0,0-.12,0,2.08,2.08,0,0,0-1.29,1.44,6.31,6.31,0,0,0,1,5.66,2,2,0,0,0,1.83.87h0A2.06,2.06,0,0,0,241.57,309.51Z" style="fill: rgb(38, 50, 56); transform-origin: 239.438px 306.964px;" id="el0wf0m3d7mmyb" class="animable"></path><g id="el03chkogseaey"><g style="opacity: 0.4; transform-origin: 155.96px 249.589px;" class="animable"><path d="M165.94,244.24a2.07,2.07,0,0,0-1.78-.86l-19.32,4.4a2,2,0,0,1,1.85.86,6.33,6.33,0,0,1,1,5.67,2,2,0,0,1-1.4,1.48l19.23-4.4a2,2,0,0,0,1.42-1.48A6.4,6.4,0,0,0,165.94,244.24Z" style="fill: rgb(255, 255, 255); transform-origin: 156.025px 249.584px;" id="elot9lutrprjh" class="animable"></path><path d="M144.71,247.81v0l.12-.05Z" style="fill: rgb(255, 255, 255); transform-origin: 144.77px 247.785px;" id="elp1b12f9hw7p" class="animable"></path><polygon points="146.28 255.8 146.29 255.8 146.28 255.8 146.28 255.8" style="fill: rgb(255, 255, 255); transform-origin: 146.285px 255.8px;" id="elh00ialaqda" class="animable"></polygon></g></g><g id="elyq3ncsrifwl"><g style="opacity: 0.4; transform-origin: 249.795px 304.794px;" class="animable"><polygon points="240.12 311 240.13 311 240.12 311 240.12 311" style="fill: rgb(255, 255, 255); transform-origin: 240.125px 311px;" id="el9rqhp8u70ih" class="animable"></polygon><path d="M259.77,299.45a2.05,2.05,0,0,0-1.77-.87L238.68,303a2,2,0,0,1,1.85.87,6.34,6.34,0,0,1,1,5.66,2.06,2.06,0,0,1-1.41,1.48l19.23-4.39a2.07,2.07,0,0,0,1.42-1.48A6.35,6.35,0,0,0,259.77,299.45Z" style="fill: rgb(255, 255, 255); transform-origin: 249.865px 304.794px;" id="elcvxpqau9gv" class="animable"></path><path d="M238.54,303v0a.56.56,0,0,1,.12,0Z" style="fill: rgb(255, 255, 255); transform-origin: 238.6px 302.998px;" id="el8uczs60b0sq" class="animable"></path></g></g><path d="M238.28,304.52h0l-7.68,1.92A24.93,24.93,0,0,1,212,303.83l-70.36-40.62a4,4,0,0,1,1-7.36l3.08-.76c1.06-.86.94-5.53-1.31-5.87l-3.23.79a10,10,0,0,0-2.58,18.41L209,309a30.93,30.93,0,0,0,15.5,4.18,31.33,31.33,0,0,0,7.6-1l7.52-1.87C240.65,309.54,240.53,304.87,238.28,304.52Z" style="fill: rgb(224, 224, 224); transform-origin: 186.893px 281.2px;" id="elo97srgjheos" class="animable"></path><polygon points="149.91 275.38 149.91 254.53 195.03 280.59 195.03 301.43 149.91 275.38" style="fill: rgb(69, 90, 100); transform-origin: 172.47px 277.98px;" id="elcgc2avfboj8" class="animable"></polygon><polygon points="195.03 280.59 222.11 293.8 222.11 301.43 195.03 301.43 195.03 280.59" style="fill: rgb(69, 90, 100); transform-origin: 208.57px 291.01px;" id="elwoalufz2x78" class="animable"></polygon><polygon points="149.91 254.53 195.03 280.59 222.11 293.8 176.98 267.75 149.91 254.53" style="fill: rgb(69, 90, 100); transform-origin: 186.01px 274.165px;" id="el9maj6d7ju3o" class="animable"></polygon><g id="el11wfj8tb95qi"><polygon points="195.03 280.59 222.11 293.8 222.11 301.43 195.03 301.43 195.03 280.59" style="fill: rgb(255, 255, 255); opacity: 0.1; transform-origin: 208.57px 291.01px;" class="animable"></polygon></g><g id="elz4ik4h0f6yr"><polygon points="149.91 254.53 195.03 280.59 222.11 293.8 176.98 267.75 149.91 254.53" style="fill: rgb(255, 255, 255); opacity: 0.3; transform-origin: 186.01px 274.165px;" class="animable"></polygon></g></g><g id="freepik--Character--inject-77" class="animable" style="transform-origin: 283.359px 274.749px;"><g id="elgue3oqwor5i"><path d="M300.55,337.2c17.27,10,17.36,26.13.21,36.1s-45.06,10-62.33,0-17.35-26.13-.2-36.1S283.29,327.23,300.55,337.2Z" style="opacity: 0.2; transform-origin: 269.492px 355.256px;" class="animable"></path></g><path d="M267.87,224.53,271.66,208h0A29.76,29.76,0,0,0,257.49,214l-19.84,15.6,13.65,4.21Z" style="fill: rgb(255, 168, 167); transform-origin: 254.655px 220.905px;" id="el8bryqf1w0re" class="animable"></path><path d="M277.14,298.86l2.77,6.25a9,9,0,0,0,9.28,5.31l23.4-2.67a15.93,15.93,0,0,1,5.87.43l5.12,1.36v-12l-1.4.41a15.83,15.83,0,0,1-8.28.2l-8.53-2.1a23.36,23.36,0,0,0-12.25.3h0l-.87-7.08Z" style="fill: rgb(242, 143, 143); transform-origin: 300.36px 299.875px;" id="elzb946549rpi" class="animable"></path><path d="M340.73,314.66a11.12,11.12,0,0,0-3.39-7.66c-1.54-1.46-3.48-2.44-4.94-4-1.69-1.81-2.39-3.8-3.83-5.85a2.27,2.27,0,0,0-1-.77,2.17,2.17,0,0,0-.44,0,3.8,3.8,0,0,0-1.46.42h0a2.27,2.27,0,0,1,1.45.9c1.45,2,2.47,4.4,4.17,6.17,1.45,1.51,3.39,2.47,4.93,3.9a10.74,10.74,0,0,1,3.39,7.48c.08,2.81-.95,7.66-3,7.66a2.53,2.53,0,0,0,1.9-.29C340.29,320.85,340.78,316.75,340.73,314.66Z" style="fill: rgb(235, 235, 235); transform-origin: 333.202px 309.675px;" id="el1dyrldz1ceh" class="animable"></path><path d="M328.57,297.15c1.44,2.05,2.14,4,3.83,5.85,1.46,1.56,3.4,2.54,4.94,4a11.12,11.12,0,0,1,3.39,7.66c0,2.09-.44,6.19-2.15,7.93,2.18-1.31,2.78-5.94,2.71-8.2a10.78,10.78,0,0,0-3.38-7.48c-1.54-1.43-3.49-2.39-4.94-3.91-1.7-1.77-2.39-3.72-3.84-5.71a2.27,2.27,0,0,0-1.53-.91A2.27,2.27,0,0,1,328.57,297.15Z" style="fill: rgb(69, 90, 100); transform-origin: 334.448px 309.485px;" id="el5cdlkj1crd9" class="animable"></path><path d="M321.66,297.64a3,3,0,0,1-1.58.23s-1.58-.16-2.1-.26c-1-.19-1.1.94-1.1.94a8.49,8.49,0,0,0,1.79,0,1.76,1.76,0,0,0,1.21.78,7.27,7.27,0,0,1,1.46.45,1.3,1.3,0,0,1,.76,1.22c-.09.56-.64.89-1,1.36a1.89,1.89,0,0,0-.08,1.83,1.51,1.51,0,0,0-1.84.53,4.48,4.48,0,0,0-.66,2,5,5,0,0,0-.1,1.44,1.79,1.79,0,0,0,.65,1.26,1.09,1.09,0,0,0,1.34,0c1.28,2.08,7.13,2.87,10.06,6.8s3.57,6.72,6.17,6.72c2,0,3-4.85,3-7.66a10.74,10.74,0,0,0-3.39-7.48c-1.54-1.43-3.48-2.39-4.93-3.9-1.7-1.77-2.72-4.17-4.17-6.17a2.27,2.27,0,0,0-1.45-.9,2.33,2.33,0,0,0-.53,0A9.67,9.67,0,0,0,321.66,297.64Z" style="fill: rgb(186, 104, 200); transform-origin: 328.26px 309.877px;" id="elo0j3t9rkaj7" class="animable"></path><path d="M335.88,322.21l.66-1.81a.69.69,0,0,1,.56-.44c2-.24,2.63-.54,3.5-1.46a8,8,0,0,1-1.06,3.18,2.6,2.6,0,0,1-3.47,1A.37.37,0,0,1,335.88,322.21Z" style="fill: rgb(69, 90, 100); transform-origin: 338.227px 320.741px;" id="elwkgki313ruj" class="animable"></path><path d="M323.22,305.37a.52.52,0,0,1-.17.38,3.93,3.93,0,0,0-.95,4.74.5.5,0,0,1-.89.45,5,5,0,0,1-.43-3.18,4.91,4.91,0,0,1,1.61-2.77.51.51,0,0,1,.71.05A.5.5,0,0,1,323.22,305.37Z" style="fill: rgb(55, 71, 79); transform-origin: 321.954px 308.026px;" id="elahyp34a8rwh" class="animable"></path><path d="M326.29,306.78a.51.51,0,0,1-.15.36,5.18,5.18,0,0,0-1.39,4.89.5.5,0,1,1-1,.24,6.23,6.23,0,0,1,1.66-5.85.5.5,0,0,1,.71,0A.49.49,0,0,1,326.29,306.78Z" style="fill: rgb(55, 71, 79); transform-origin: 324.936px 309.468px;" id="el4tvv31xi4gh" class="animable"></path><path d="M329,309a.49.49,0,0,1-.19.39,4.21,4.21,0,0,0-1.49,3.89.51.51,0,0,1-.41.58.51.51,0,0,1-.58-.41,5.2,5.2,0,0,1,1.86-4.85.5.5,0,0,1,.7.08A.5.5,0,0,1,329,309Z" style="fill: rgb(55, 71, 79); transform-origin: 327.633px 311.179px;" id="elwh1t57wz9g" class="animable"></path><path d="M331.23,311.15a.51.51,0,0,1-.17.37,4.15,4.15,0,0,0-1.31,3.53.5.5,0,0,1-.43.56.49.49,0,0,1-.56-.43,5.14,5.14,0,0,1,1.63-4.4.5.5,0,0,1,.71,0A.55.55,0,0,1,331.23,311.15Z" style="fill: rgb(55, 71, 79); transform-origin: 329.977px 313.124px;" id="elwjwf88071pf" class="animable"></path><path d="M267,256.06c-.75,10.62,2.09,23,3,26.66l-1.57,3.76c-.39,9.65,13.83,14.92,20.35,11.16,10.22-16.34,15.4-25.2,13.39-35.48Z" style="fill: rgb(38, 50, 56); transform-origin: 284.736px 277.46px;" id="eld6q973wz04k" class="animable"></path><g id="elbtdps0aexx"><path d="M270.85,281.08l6.29-12.52c-5.26-1.57-9.27-7.84-9.27-7.84.81,5.33,5.89,8.71,5.89,8.71A18.58,18.58,0,0,0,270.85,281.08Z" style="opacity: 0.3; transform-origin: 272.505px 270.9px;" class="animable"></path></g><path d="M289,294.08c-1.34-6-10.45-12.53-18.22-10.44l-7.26,16.05a25.37,25.37,0,0,0-2.18,8.56L258.45,347a37.81,37.81,0,0,1-1.46,8l-.09.3L267,358h0a37.54,37.54,0,0,1,2.48-13.09l7.72-20.14a30.9,30.9,0,0,0,2-12.3l-.12-3.17Z" style="fill: rgb(255, 168, 167); transform-origin: 272.95px 320.621px;" id="elkobsix97f1b" class="animable"></path><path d="M251.22,375a11.12,11.12,0,0,0,7.65-3.39c1.47-1.54,2.45-3.48,4-4.93,1.81-1.7,3.81-2.4,5.85-3.84a2.27,2.27,0,0,0,.77-1,2.12,2.12,0,0,0,0-.44,3.86,3.86,0,0,0-.41-1.46h0a2.23,2.23,0,0,1-.9,1.45c-2,1.45-4.39,2.47-6.16,4.17-1.52,1.45-2.48,3.4-3.91,4.93a10.74,10.74,0,0,1-7.48,3.39c-2.8.08-7.66-.94-7.66-3a2.53,2.53,0,0,0,.29,1.9C245,374.52,249.12,375,251.22,375Z" style="fill: rgb(235, 235, 235); transform-origin: 256.2px 367.47px;" id="elssk46cuoaz" class="animable"></path><path d="M268.72,362.8c-2,1.44-4,2.14-5.85,3.84-1.55,1.45-2.53,3.39-4,4.93a11.12,11.12,0,0,1-7.65,3.39c-2.1.06-6.19-.44-7.94-2.15,1.31,2.18,5.95,2.78,8.2,2.71a10.73,10.73,0,0,0,7.48-3.38c1.43-1.54,2.39-3.48,3.91-4.94,1.77-1.69,3.72-2.39,5.72-3.84a2.2,2.2,0,0,0,.9-1.53A2.27,2.27,0,0,1,268.72,362.8Z" style="fill: rgb(69, 90, 100); transform-origin: 256.385px 368.678px;" id="el5913t2aby3x" class="animable"></path><path d="M268.24,355.89a2.92,2.92,0,0,1-.23-1.57s.15-1.59.25-2.1c.19-1-.58-1.05-.58-1.05s-.15.79-.28,1.72a1.94,1.94,0,0,0-.85,1.22,7.27,7.27,0,0,1-.45,1.46,1.29,1.29,0,0,1-1.22.76c-.55-.08-.89-.64-1.35-1a1.91,1.91,0,0,0-1.84-.08,1.48,1.48,0,0,0-.53-1.83,4.45,4.45,0,0,0-2-.67,5.45,5.45,0,0,0-1.45-.1,1.75,1.75,0,0,0-1.25.65,1.08,1.08,0,0,0,0,1.34c-2.09,1.28-2.88,7.13-6.81,10.06s-6.72,3.58-6.72,6.17c0,2,4.86,3,7.66,3a10.74,10.74,0,0,0,7.48-3.39c1.43-1.53,2.39-3.48,3.91-4.93,1.77-1.7,4.16-2.72,6.16-4.17a2.37,2.37,0,0,0,.94-2A10.09,10.09,0,0,0,268.24,355.89Z" style="fill: rgb(186, 104, 200); transform-origin: 256.006px 362.52px;" id="eleeyvi42q57d" class="animable"></path><path d="M243.66,370.11l1.81.66a.68.68,0,0,1,.45.57c.23,2,.53,2.63,1.45,3.49a7.89,7.89,0,0,1-3.17-1.05,2.61,2.61,0,0,1-1-3.48A.38.38,0,0,1,243.66,370.11Z" style="fill: rgb(69, 90, 100); transform-origin: 245.133px 372.46px;" id="elaal1i33jmd8" class="animable"></path><path d="M260.51,357.46a.49.49,0,0,1-.38-.18,4,4,0,0,0-2.21-1.29,3.92,3.92,0,0,0-2.54.35.5.5,0,0,1-.45-.9,4.94,4.94,0,0,1,6,1.19.5.5,0,0,1-.05.7A.5.5,0,0,1,260.51,357.46Z" style="fill: rgb(55, 71, 79); transform-origin: 257.852px 356.181px;" id="el1ofxkubmzt3" class="animable"></path><path d="M259.09,360.52a.51.51,0,0,1-.36-.15,5.17,5.17,0,0,0-4.88-1.39.5.5,0,0,1-.61-.37.49.49,0,0,1,.36-.6,6.21,6.21,0,0,1,5.85,1.66.5.5,0,0,1-.36.85Z" style="fill: rgb(55, 71, 79); transform-origin: 256.409px 359.18px;" id="el2lwrxmutyb" class="animable"></path><path d="M256.91,363.19a.53.53,0,0,1-.4-.19,4.2,4.2,0,0,0-3.89-1.5.5.5,0,0,1-.16-1,5.19,5.19,0,0,1,4.84,1.86.5.5,0,0,1-.39.82Z" style="fill: rgb(55, 71, 79); transform-origin: 254.726px 361.813px;" id="elaqu7x56ukx8" class="animable"></path><path d="M254.73,365.46a.48.48,0,0,1-.37-.17,4.17,4.17,0,0,0-3.54-1.3.52.52,0,0,1-.56-.44.5.5,0,0,1,.44-.56,5.15,5.15,0,0,1,4.4,1.63.51.51,0,0,1-.37.84Z" style="fill: rgb(55, 71, 79); transform-origin: 252.739px 364.207px;" id="elp5h6y33wuek" class="animable"></path><path d="M293.5,207.13a115.8,115.8,0,0,0-16.45-.12,16.67,16.67,0,0,0-7.09,1.7,12.51,12.51,0,0,0-5.52,8,37.08,37.08,0,0,0-.62,9.93c.29,10.86,1.1,20.13,2.27,30.93,10.79,6.23,25,9.18,37,5.76.17-14-.52-28.81-3.34-42.53C298.75,215.84,297.3,210.48,293.5,207.13Z" style="fill: rgb(69, 90, 100); transform-origin: 283.419px 235.774px;" id="elrucz0wanj" class="animable"></path><g id="ely4b4k3vw9bs"><path d="M293.5,207.13a115.8,115.8,0,0,0-16.45-.12,16.67,16.67,0,0,0-7.09,1.7,12.51,12.51,0,0,0-5.52,8,37.08,37.08,0,0,0-.62,9.93c.29,10.86,1.1,20.13,2.27,30.93,10.79,6.23,25,9.18,37,5.76.17-14-.52-28.81-3.34-42.53C298.75,215.84,297.3,210.48,293.5,207.13Z" style="fill: rgb(255, 255, 255); opacity: 0.3; transform-origin: 283.419px 235.774px;" class="animable"></path></g><path d="M326.11,235a9,9,0,0,0-3.32-7.84l-19.9-16.07a18.58,18.58,0,0,0-9.39-4l-1.95-.15c-1.78,1.65-2.56,13.4,5.46,18.17l17.3,10.1-.17,22.23-5.92,6.76a1,1,0,0,0,.34,1.59,2,2,0,0,0,2.11-.26l1.92-1.57c-1.19,2.24-2.23,4.79-3.42,7a2.43,2.43,0,0,0-.42,1.48,1.52,1.52,0,0,0,.76,1.06,3.15,3.15,0,0,0,1.27.4,8,8,0,0,0,4.55-.81,11.28,11.28,0,0,0,3.63-2.92,14.3,14.3,0,0,0,3.26-8.08A251.51,251.51,0,0,0,326.11,235Z" style="fill: rgb(255, 168, 167); transform-origin: 308.264px 240.447px;" id="el1crj4ojrv27" class="animable"></path><path d="M273.47,202.88v1.8a13.23,13.23,0,0,1-.72,3.87,2.49,2.49,0,0,0,0,1.62,3.18,3.18,0,0,0,2.07,1.83,6.15,6.15,0,0,0,2.8.09,12,12,0,0,0,7.12-4.05l-.41-12.31Z" style="fill: rgb(255, 168, 167); transform-origin: 278.677px 203.97px;" id="el7omt4gh0cg4" class="animable"></path><g id="elqkn31wdaxds"><path d="M282.15,201.08a13.32,13.32,0,0,0,1.66-5l-10.34,6.79v1.8a10.3,10.3,0,0,1-.15,1.57,17.84,17.84,0,0,0,4.23-1.29A10.49,10.49,0,0,0,282.15,201.08Z" style="opacity: 0.2; transform-origin: 278.565px 201.16px;" class="animable"></path></g><path d="M262,182.91a6.46,6.46,0,0,1-5.84-3.29.88.88,0,0,1,1-1.27,7.07,7.07,0,0,0,2.47,0,11.65,11.65,0,0,1-2.3-8.71,1.1,1.1,0,0,1,1.57-.82,21.62,21.62,0,0,0,10.94,2.21c2-.14,4-.57,6-.72a11,11,0,0,1,5.9.9A5.61,5.61,0,0,1,285,176a2.76,2.76,0,0,1,2-1.16,3.06,3.06,0,0,1,2.33.69l-3.46,1.92a3,3,0,0,1,3.28,1.62,7.88,7.88,0,0,1,.64,3.7,30.17,30.17,0,0,1-.22,5,9.77,9.77,0,0,1-1.91,4.61,7.31,7.31,0,0,1-3.46,2.34,9.38,9.38,0,0,1-5.62-.18,22.42,22.42,0,0,1-5.09-2.54A79.84,79.84,0,0,1,262,182.91Z" style="fill: rgb(38, 50, 56); transform-origin: 272.933px 181.887px;" id="elgy6liffyhpn" class="animable"></path><path d="M261.78,179.56A38.67,38.67,0,0,0,264,200.22a7.33,7.33,0,0,0,2.81,3.88c1.48.85,3.32.67,5,.42a25.42,25.42,0,0,0,7.91-2.23,10.8,10.8,0,0,0,5.48-5.9,4.73,4.73,0,0,0,4.79-1.88,8.93,8.93,0,0,0,1.56-5.24c0-1.18-.22-2.58-1.28-3.1a3,3,0,0,0-3,.75,9.09,9.09,0,0,0-3,4.44c-.78-2.89-2-5.68-2.78-8.56a4.86,4.86,0,0,0-1.68-3c-1.21-.78-2.79-.33-4.19,0A27.5,27.5,0,0,1,261.78,179.56Z" style="fill: rgb(255, 168, 167); transform-origin: 276.404px 192.048px;" id="elby396s0r7ra" class="animable"></path><polygon points="270.19 188.32 266.82 194.01 270.84 194.76 270.19 188.32" style="fill: rgb(242, 143, 143); transform-origin: 268.83px 191.54px;" id="elrhdekwaxutc" class="animable"></polygon><path d="M274.72,196.72l-3.06,1.49a2,2,0,0,0,2.32.66A1.79,1.79,0,0,0,274.72,196.72Z" style="fill: rgb(242, 143, 143); transform-origin: 273.246px 197.863px;" id="elkddymav0yha" class="animable"></path><g id="eltrarg4xgrxg"><path d="M274.72,196.72l-3.06,1.49a2,2,0,0,0,2.32.66A1.79,1.79,0,0,0,274.72,196.72Z" style="opacity: 0.3; transform-origin: 273.246px 197.863px;" class="animable"></path></g><path d="M272.92,199a1.88,1.88,0,0,0,1.06-.1,1.63,1.63,0,0,0,.82-1.61,1.87,1.87,0,0,0-1.2.42A1.89,1.89,0,0,0,272.92,199Z" style="fill: rgb(242, 143, 143); transform-origin: 273.866px 198.162px;" id="el4nv71vmucpp" class="animable"></path><path d="M276,188.55a1.16,1.16,0,1,1-1.26-1A1.14,1.14,0,0,1,276,188.55Z" style="fill: rgb(38, 50, 56); transform-origin: 274.85px 188.704px;" id="elasb9r8or9lr" class="animable"></path><path d="M266.33,189.15a1.16,1.16,0,1,1-2.3.23,1.16,1.16,0,0,1,2.3-.23Z" style="fill: rgb(38, 50, 56); transform-origin: 265.19px 189.364px;" id="eled6uef85bqq" class="animable"></path><path d="M264.75,184.69l-2.38,2a1.66,1.66,0,0,1,.32-1.86A1.94,1.94,0,0,1,264.75,184.69Z" style="fill: rgb(38, 50, 56); transform-origin: 263.483px 185.574px;" id="elglbdzlgjla" class="animable"></path><path d="M274.58,183.55l2.73,1.51a1.64,1.64,0,0,0-.68-1.75A2,2,0,0,0,274.58,183.55Z" style="fill: rgb(38, 50, 56); transform-origin: 275.968px 184.096px;" id="el35pptnt3dd6" class="animable"></path><path d="M275.34,251.08c0-.28,0-.55-.07-.82a12.1,12.1,0,0,0-8.65-9.89l-14.88-9-10-5-4.12,3.25a6,6,0,0,0-2,2.81h0a6,6,0,0,0,3.68,7.51l24,8.46a10.52,10.52,0,0,1,2.84,6,9.77,9.77,0,0,0,.39,1.95,3.82,3.82,0,0,0,4,2.23,5.26,5.26,0,0,0,3.85-2.73A8.61,8.61,0,0,0,275.34,251.08Z" style="fill: rgb(255, 168, 167); transform-origin: 255.349px 242.492px;" id="el9ug2j7nvee8" class="animable"></path><path d="M267.32,240.37v-1.45h-1.06v.53L264,238.13a1.54,1.54,0,0,0-1.55,0l-3.77,2.18v-.63l-1,.09v1.43a.51.51,0,0,0,.26.44l3.1,1.8a1.58,1.58,0,0,0,1.55,0l4.55-2.63a.49.49,0,0,0,.25-.42h0Z" style="fill: rgb(186, 104, 200); transform-origin: 262.535px 240.782px;" id="ely0uqxhkwfta" class="animable"></path><path d="M262.41,236.94l-3.85,2.23a.43.43,0,0,0,0,.76l2.64,1.52a1.3,1.3,0,0,0,1.32,0l3.86-2.23a.44.44,0,0,0,0-.76l-2.65-1.52A1.3,1.3,0,0,0,262.41,236.94Z" style="fill: rgb(186, 104, 200); transform-origin: 262.465px 239.195px;" id="elloli99a0g4" class="animable"></path><g id="elx2mg2hb6o4"><path d="M267.32,240.37v-1.45h-1.06v.53L264,238.13a1.54,1.54,0,0,0-1.55,0l-3.77,2.18v-.63l-1,.09v1.43a.51.51,0,0,0,.26.44l3.1,1.8a1.58,1.58,0,0,0,1.55,0l4.55-2.63a.49.49,0,0,0,.25-.42h0Z" style="opacity: 0.3; transform-origin: 262.535px 240.782px;" class="animable"></path></g><path d="M262.4,236.7l-4.53,2.62a.51.51,0,0,0,0,.89L261,242a1.58,1.58,0,0,0,1.55,0l4.55-2.63a.52.52,0,0,0,0-.89L264,236.7A1.54,1.54,0,0,0,262.4,236.7Z" style="fill: rgb(186, 104, 200); transform-origin: 262.48px 239.34px;" id="els4z381l4jzb" class="animable"></path><g id="elbl4guqs7roe"><path d="M262.41,236.94l-3.85,2.23a.43.43,0,0,0,0,.76l2.64,1.52a1.3,1.3,0,0,0,1.32,0l3.86-2.23a.44.44,0,0,0,0-.76l-2.65-1.52A1.3,1.3,0,0,0,262.41,236.94Z" style="fill: rgb(255, 255, 255); opacity: 0.5; transform-origin: 262.465px 239.195px;" class="animable"></path></g><path d="M260.7,247.46c-.61-.57-.94-3.68.27-4.69l-3.1-1.79c-1,1.27-.75,4-.19,5.38a1.18,1.18,0,0,0,.73.67c.6.2,1.61.55,2,.68a.86.86,0,0,0,.73-.07Z" style="fill: rgb(69, 90, 100); transform-origin: 259.165px 244.37px;" id="ell0wxm6ue5dr" class="animable"></path></g><defs>     <filter id="active" height="200%">         <feMorphology in="SourceAlpha" result="DILATED" operator="dilate" radius="2"></feMorphology>                <feFlood flood-color="#32DFEC" flood-opacity="1" result="PINK"></feFlood>        <feComposite in="PINK" in2="DILATED" operator="in" result="OUTLINE"></feComposite>        <feMerge>            <feMergeNode in="OUTLINE"></feMergeNode>            <feMergeNode in="SourceGraphic"></feMergeNode>        </feMerge>    </filter>    <filter id="hover" height="200%">        <feMorphology in="SourceAlpha" result="DILATED" operator="dilate" radius="2"></feMorphology>                <feFlood flood-color="#ff0000" flood-opacity="0.5" result="PINK"></feFlood>        <feComposite in="PINK" in2="DILATED" operator="in" result="OUTLINE"></feComposite>        <feMerge>            <feMergeNode in="OUTLINE"></feMergeNode>            <feMergeNode in="SourceGraphic"></feMergeNode>        </feMerge>            <feColorMatrix type="matrix" values="0   0   0   0   0                0   1   0   0   0                0   0   0   0   0                0   0   0   1   0 "></feColorMatrix>    </filter></defs></svg>